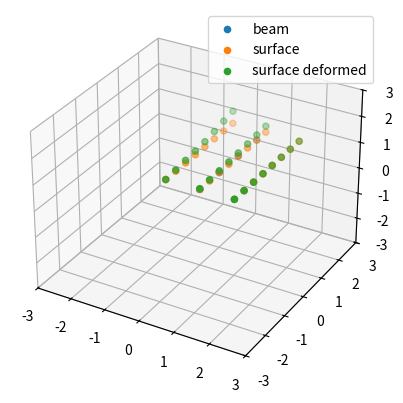

The matplotlib source for this figure:
#!/usr/bin/env python3
# -*- coding: utf-8 -*-
"""
Created on Tue Aug  4 13:56:01 2020

@author: Jean-Philippe Kuntzer
"""

import numpy as np
import numpy.linalg as LA
import matplotlib.pyplot as plt
from mpl_toolkits.mplot3d import Axes3D

xs = np.array([[0,0,0],
               [0,1,0],
               [0,2,0],
               [0,3,0]])
n = xs.shape

# Plots line
fig = plt.figure()
ax = fig.add_subplot(111, projection='3d')
ax.scatter(xs[:,0],xs[:,1],xs[:,2], label='beam')


def phi(x1,x2,eps):
    norm = np.linalg.norm(x1-x2)
    r = norm
    # Gaussian: np.exp(eps*norm)**2
    # tin plate: r**2 * np.log(r)
    # multiquadratic: (1+(eps*r)**2)**0.5
    return (1+(eps*r)**2)**0.5

# print(xs)
# print("\n")
# P = np.ones((1,n[0]))
# P = np.concatenate((P,xs.T))
# # 4xN
# print("P")
# print(P)
# print("\n")
# p_shape = P.shape

eps = 1
M = np.empty((n[0],n[0]))
for i in range(n[0]):
    for j in range(n[0]):
        M[i,j] = phi(xs[i],xs[j],eps)        
print("M")
print(M)
print("\n")

# zeros = np.zeros((p_shape[0],p_shape[0]))
# Css1 = np.concatenate((zeros, P.T),axis=0)
# print(Css1)
# Css2 = np.concatenate((P, M),axis=0)
# Css = np.concatenate((Css1,Css2),axis=1)

# np.set_printoptions(precision=1)
# print("Css")
# print(Css)
# print("\n")

deltaZs = np.array([0.0,
                    0.1,
                    0.2,
                    0.4])
deltaZs = 0.5*deltaZs
deltaTxs = np.array([0.0,
                     0.1,
                     0.2,
                     0.4]) 
deltaTxs = 0.5*deltaTxs

eigs = np.linalg.eig(M)
print("eigs")
print(eigs[0])
print("\n")
invM = np.linalg.inv(M)
print("inv")
print(invM)
print("\n")

# _lambda = np.matmul(invM, deltaXs)
# print("Lambda")
# print(_lambda)
# print(_lambda.shape)
# print("\n")

# Plots surface points
xa = np.array([[-1,0,0],
               [-1,1,0],
               [-1,2,0],
               [-1,3,0],
               [-1,0.5,0],
               [-1,1.5,0],
               [-1,2.5,0],
               [-1,3.5,0],
               [ 1,0,0],
               [ 1,1,0],
               [ 1,2,0],
               [ 1,3,0],
               [ 1,0.5,0],
               [ 1,1.5,0],
               [ 1,2.5,0],
               [ 1,3.5,0],
               [ 0,0,0],
               [ 0,1,0],
               [ 0,2,0],
               [ 0,3,0],
               [ 0,0.5,0],
               [ 0,1.5,0],
               [ 0,2.5,0],
               [ 0,3.5,0]])
ax.scatter(xa[:,0],xa[:,1],xa[:,2], label='surface')
m = xa.shape

# print("xa")
# print(xa)
# print("\n")
# Q = np.ones((1,m[0]))
# Q = np.concatenate((Q,xa.T))
# # 4xN
# print("Q")
# print(Q)
# q_shape = Q.shape
# print(q_shape)
# print("\n")
eps = 1
As = np.empty((n[0],m[0]))
for i in range(n[0]):
    for j in range(m[0]):
        As[i,j] = phi(xa[i],xa[j],eps)

print("A")
print(As)

As_shape = As.shape
# print(k_shape)
# print("\n")
# As = np.concatenate((Q.T, K.T),axis=1)
# print("As")
# print(As.shape)
# print(As)
H_s = np.matmul(As.T,invM)
print("H_s")
print(H_s)
print("\n")
deltaZa = np.matmul(H_s,deltaZs)
deltaTxa = np.matmul(H_s,deltaTxs)
print("Delta X")
print(deltaZa)
print("Delta T")
print(deltaTxa)
print("\n")

def tranferRotation(p,b,deltaTxa):
    # Finds the two closest points
    # Computes the vector of the beam
    # Computes the distance
    # Multiply the distance by deltaTxa
    # WARNING: Il faut savoir si il est à gauche ou à droite de la ligne
    
    # Finds the two point
    N = len(b)
    dist = np.empty(N)
    for i in range(N):
        dist[i] = np.linalg.norm(p-b[i])
    index1 = np.argmin(dist)
    print("index1",index1)
    print("dist 1 = ",dist)
    dist[index1] = 1e15
    index2 = np.argmin(dist)
    print("index2",index2)
    print("dist 2 = ",dist)
    
    # Computes the line director vector
    u = b[index1]-b[index2]
    AB = p-b[index1]
    crossProduct = np.cross(AB,u)

    if LA.norm(u) == 0: u = 1e10
    d = LA.norm(crossProduct)/LA.norm(u)
    print("p = ",p)
    print("b1 = ",b[index1])
    print("b2 = ",b[index2])
    print("d = ",d)
    print("cross",crossProduct)
    print("\n")
    if p[0] < b[index1,0]:
        dz = d*deltaTxa
    else:
        dz = -d*deltaTxa
    return dz
N = len(xa)
dz = np.empty(N)
for i in range(N):
    dz[i] = tranferRotation(xa[i], xs, deltaTxa[i])
ax.scatter(xa[:,0],
           xa[:,1],
           xa[:,2]+deltaZa[:]+dz[:], label='surface deformed')
val = 3
ax.set_xlim(-val,val)
ax.set_ylim(-val,val)
ax.set_zlim(-val,val)
ax.legend()
plt.show()